Image classification data set "Dataset_ResNet_a" (maxbieger/Masterarbeit_Bieger on GitHub). Class labels (2): dry, healthy.

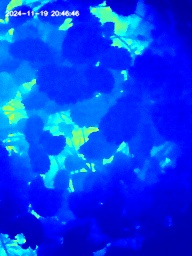
Label: healthy

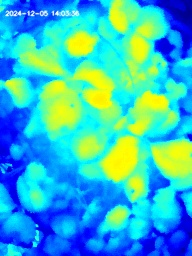
Label: dry

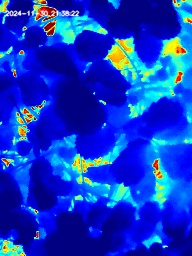
Label: healthy

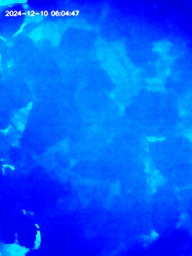
Label: dry
